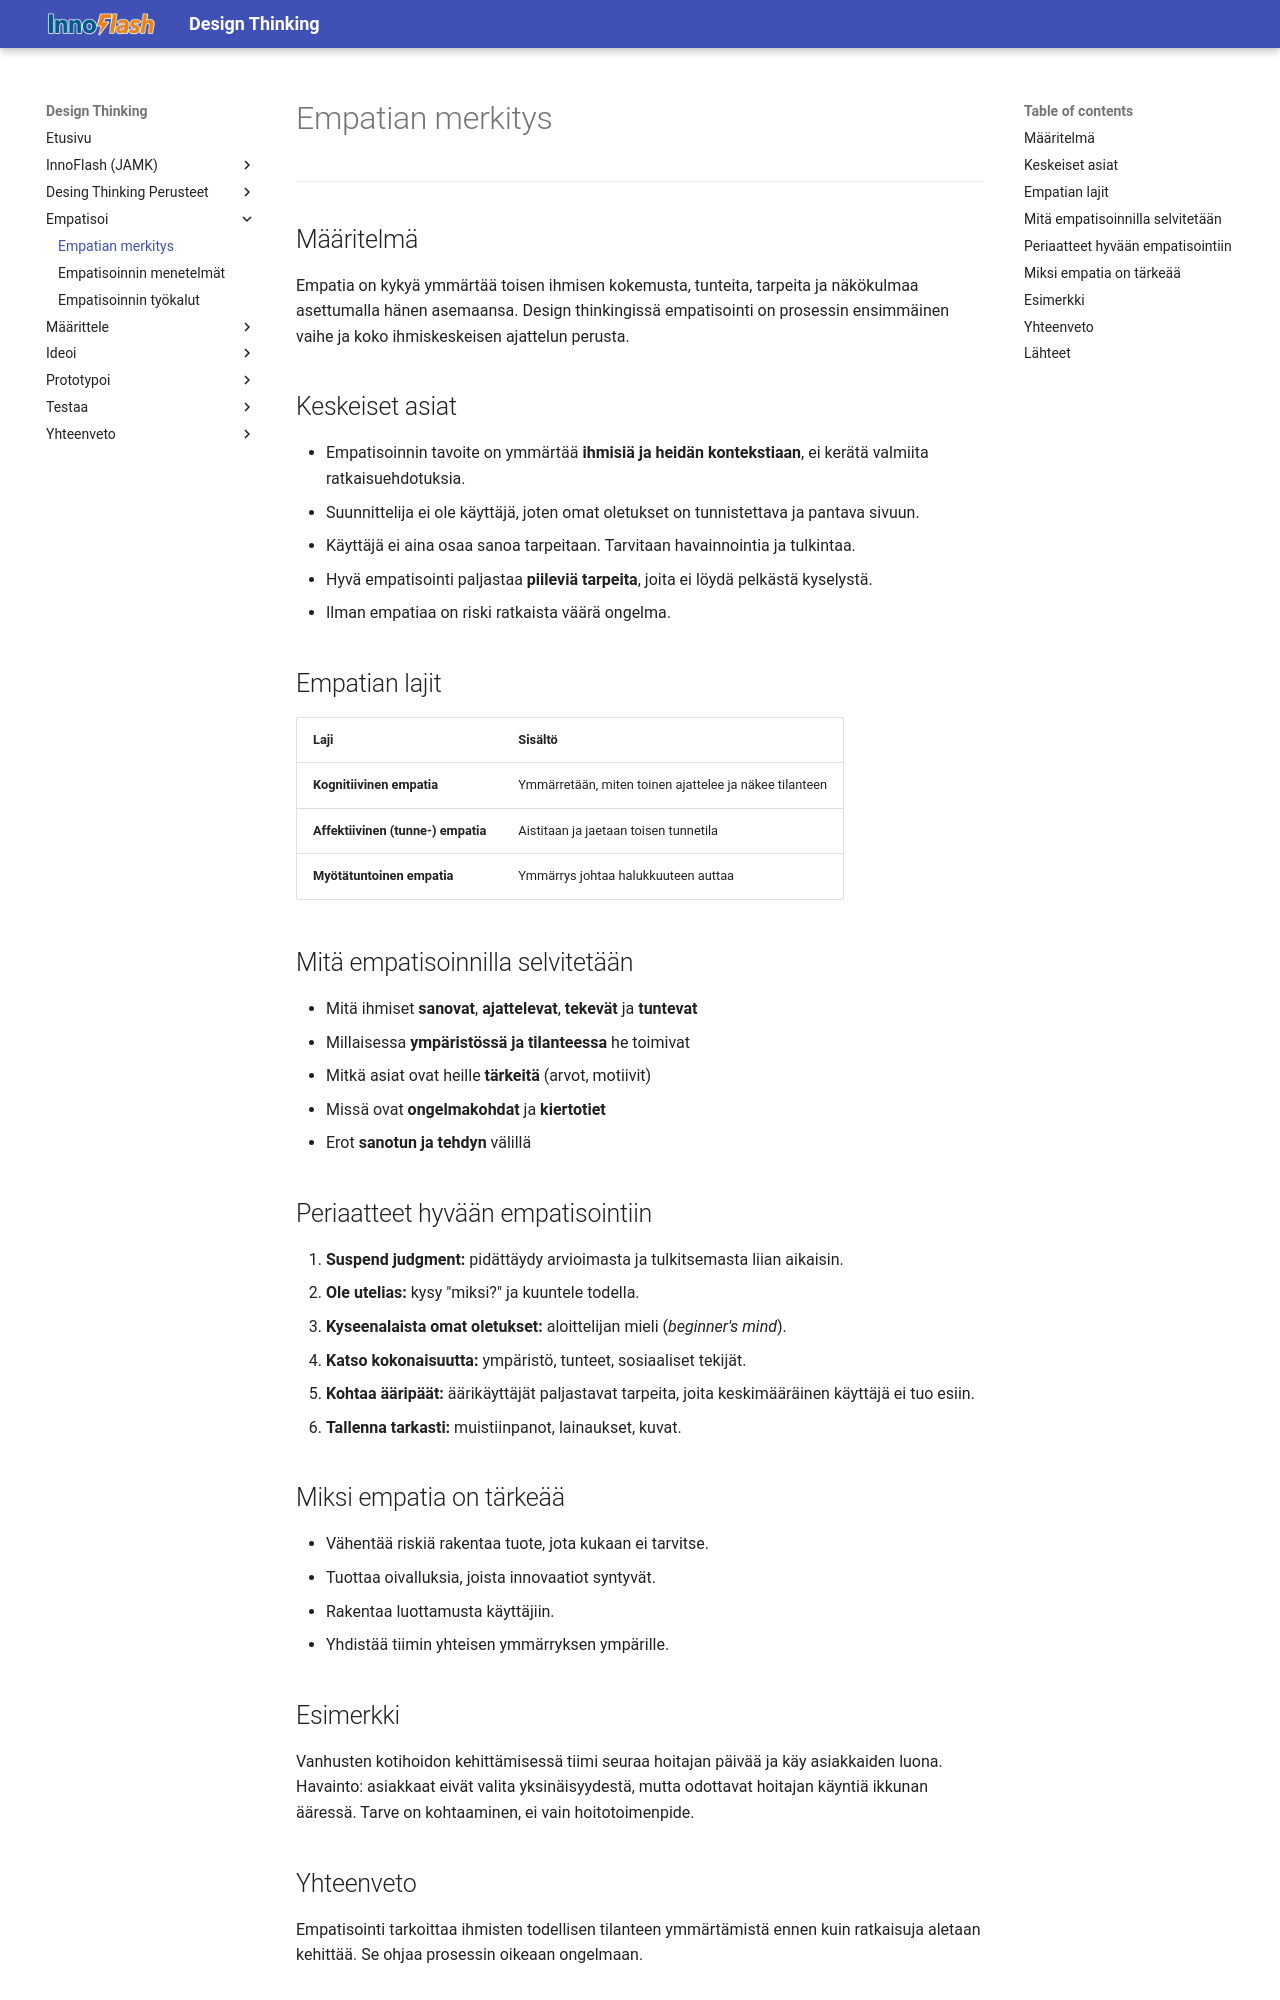

repository: MipoRepo/design-thinking · page: 01_Empatisoi/Empatian_merkitys/index.html · generator: mkdocs

# Empatian merkitys

---

## Määritelmä

Empatia on kykyä ymmärtää toisen ihmisen kokemusta, tunteita, tarpeita ja näkökulmaa asettumalla hänen asemaansa. Design thinkingissä empatisointi on prosessin ensimmäinen vaihe ja koko ihmiskeskeisen ajattelun perusta.

## Keskeiset asiat

- Empatisoinnin tavoite on ymmärtää **ihmisiä ja heidän kontekstiaan**, ei kerätä valmiita ratkaisuehdotuksia.
- Suunnittelija ei ole käyttäjä, joten omat oletukset on tunnistettava ja pantava sivuun.
- Käyttäjä ei aina osaa sanoa tarpeitaan. Tarvitaan havainnointia ja tulkintaa.
- Hyvä empatisointi paljastaa **piileviä tarpeita**, joita ei löydä pelkästä kyselystä.
- Ilman empatiaa on riski ratkaista väärä ongelma.

## Empatian lajit

| Laji | Sisältö |
|---|---|
| **Kognitiivinen empatia** | Ymmärretään, miten toinen ajattelee ja näkee tilanteen |
| **Affektiivinen (tunne-) empatia** | Aistitaan ja jaetaan toisen tunnetila |
| **Myötätuntoinen empatia** | Ymmärrys johtaa halukkuuteen auttaa |

## Mitä empatisoinnilla selvitetään

- Mitä ihmiset **sanovat**, **ajattelevat**, **tekevät** ja **tuntevat**
- Millaisessa **ympäristössä ja tilanteessa** he toimivat
- Mitkä asiat ovat heille **tärkeitä** (arvot, motiivit)
- Missä ovat **ongelmakohdat** ja **kiertotiet**
- Erot **sanotun ja tehdyn** välillä

## Periaatteet hyvään empatisointiin

1. **Suspend judgment:** pidättäydy arvioimasta ja tulkitsemasta liian aikaisin.
2. **Ole utelias:** kysy "miksi?" ja kuuntele todella.
3. **Kyseenalaista omat oletukset:** aloittelijan mieli (*beginner's mind*).
4. **Katso kokonaisuutta:** ympäristö, tunteet, sosiaaliset tekijät.
5. **Kohtaa ääripäät:** äärikäyttäjät paljastavat tarpeita, joita keskimääräinen käyttäjä ei tuo esiin.
6. **Tallenna tarkasti:** muistiinpanot, lainaukset, kuvat.

## Miksi empatia on tärkeää

- Vähentää riskiä rakentaa tuote, jota kukaan ei tarvitse.
- Tuottaa oivalluksia, joista innovaatiot syntyvät.
- Rakentaa luottamusta käyttäjiin.
- Yhdistää tiimin yhteisen ymmärryksen ympärille.

## Esimerkki

Vanhusten kotihoidon kehittämisessä tiimi seuraa hoitajan päivää ja käy asiakkaiden luona. Havainto: asiakkaat eivät valita yksinäisyydestä, mutta odottavat hoitajan käyntiä ikkunan ääressä. Tarve on kohtaaminen, ei vain hoitotoimenpide.
